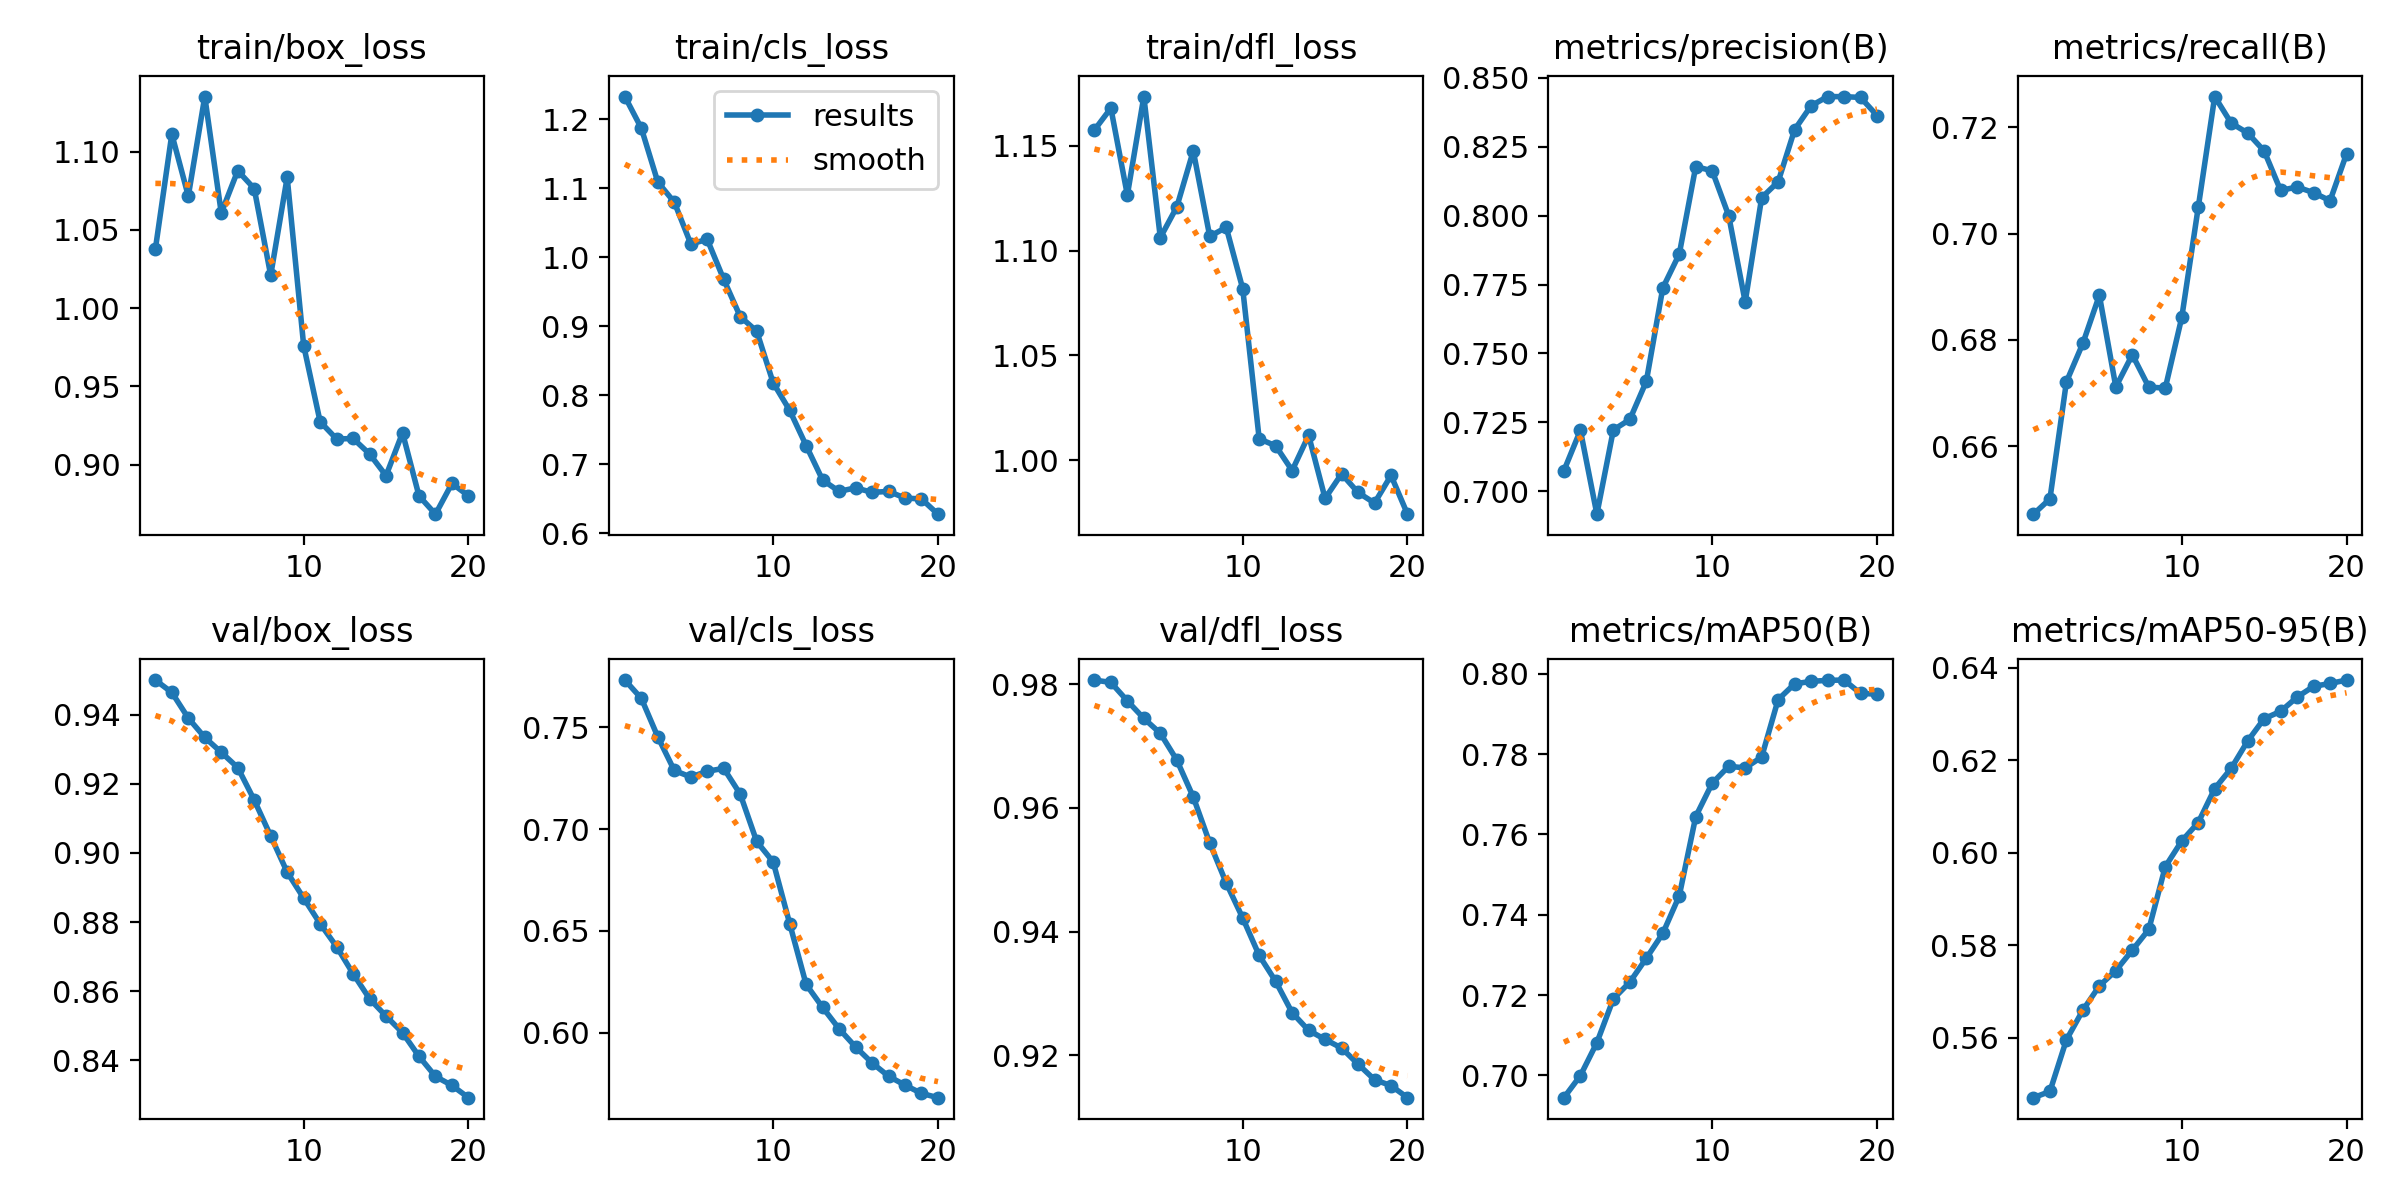

Source data for this figure (header and first rows):
epoch, time, train/box_loss, train/cls_loss, train/dfl_loss, metrics/precision(B), metrics/recall(B), metrics/mAP50(B), metrics/mAP50-95(B), val/box_loss, val/cls_loss, val/dfl_loss, lr/pg0, lr/pg1, lr/pg2
1, 1.546, 1.038, 1.233, 1.157, 0.7074, 0.6472, 0.6945, 0.5471, 0.9501, 0.7732, 0.9807, 3.57e-06, 3.57e-06, 3.57e-06
2, 3.255, 1.111, 1.187, 1.168, 0.7221, 0.6501, 0.6999, 0.5484, 0.9465, 0.7642, 0.9803, 7.91767e-06, 7.91767e-06, 7.91767e-06
3, 5.16, 1.072, 1.109, 1.126, 0.6916, 0.6721, 0.7081, 0.5596, 0.939, 0.7453, 0.9774, 1.17941e-05, 1.17941e-05, 1.17941e-05
4, 7.109, 1.135, 1.08, 1.173, 0.7222, 0.6794, 0.719, 0.566, 0.9334, 0.7288, 0.9745, 1.51993e-05, 1.51993e-05, 1.51993e-05
5, 9.025, 1.061, 1.02, 1.106, 0.726, 0.6884, 0.7232, 0.5713, 0.9291, 0.7256, 0.9721, 1.81332e-05, 1.81332e-05, 1.81332e-05
6, 11, 1.088, 1.026, 1.121, 0.7398, 0.6712, 0.7292, 0.5746, 0.9247, 0.7284, 0.9678, 2.05959e-05, 2.05959e-05, 2.05959e-05
7, 12.88, 1.076, 0.968, 1.148, 0.7738, 0.6772, 0.7354, 0.579, 0.9153, 0.7298, 0.9618, 2.25874e-05, 2.25874e-05, 2.25874e-05
8, 14.83, 1.021, 0.9141, 1.107, 0.7861, 0.6711, 0.7447, 0.5835, 0.9049, 0.7172, 0.9543, 2.41076e-05, 2.41076e-05, 2.41076e-05
9, 16.74, 1.083, 0.8929, 1.111, 0.8178, 0.6709, 0.7645, 0.597, 0.8944, 0.6939, 0.9478, 2.51566e-05, 2.51566e-05, 2.51566e-05
10, 18.65, 0.976, 0.818, 1.082, 0.8162, 0.6842, 0.7728, 0.6026, 0.8869, 0.6839, 0.9422, 2.57343e-05, 2.57343e-05, 2.57343e-05
11, 24.73, 0.9274, 0.7783, 1.01, 0.8, 0.705, 0.777, 0.6066, 0.8795, 0.6536, 0.9361, 2.58409e-05, 2.58409e-05, 2.58409e-05
12, 26.59, 0.9163, 0.7272, 1.007, 0.7687, 0.7258, 0.7766, 0.6139, 0.8729, 0.6237, 0.9319, 2.54761e-05, 2.54761e-05, 2.54761e-05
13, 28.44, 0.9166, 0.6772, 0.9951, 0.8065, 0.7208, 0.7793, 0.6183, 0.865, 0.6125, 0.9268, 2.46401e-05, 2.46401e-05, 2.46401e-05
14, 30.28, 0.9067, 0.6608, 1.012, 0.8123, 0.7189, 0.7936, 0.6242, 0.8578, 0.6019, 0.924, 2.33329e-05, 2.33329e-05, 2.33329e-05
15, 32.1, 0.8929, 0.6659, 0.9818, 0.8312, 0.7156, 0.7975, 0.629, 0.8528, 0.593, 0.9225, 2.15545e-05, 2.15545e-05, 2.15545e-05
16, 33.96, 0.9203, 0.6593, 0.9935, 0.8399, 0.7081, 0.7981, 0.6306, 0.848, 0.5852, 0.9211, 1.93048e-05, 1.93048e-05, 1.93048e-05
17, 35.85, 0.8799, 0.6607, 0.9846, 0.8432, 0.7088, 0.7984, 0.6337, 0.8411, 0.5787, 0.9185, 1.65838e-05, 1.65838e-05, 1.65838e-05
18, 37.77, 0.8683, 0.6511, 0.9796, 0.8432, 0.7077, 0.7985, 0.636, 0.8353, 0.5743, 0.916, 1.33917e-05, 1.33917e-05, 1.33917e-05
19, 39.74, 0.8879, 0.6497, 0.9928, 0.8429, 0.7062, 0.7951, 0.6366, 0.8327, 0.5702, 0.915, 9.72825e-06, 9.72825e-06, 9.72825e-06
20, 41.7, 0.88, 0.6277, 0.9743, 0.8363, 0.715, 0.795, 0.6374, 0.8292, 0.5681, 0.9131, 5.5936e-06, 5.5936e-06, 5.5936e-06
